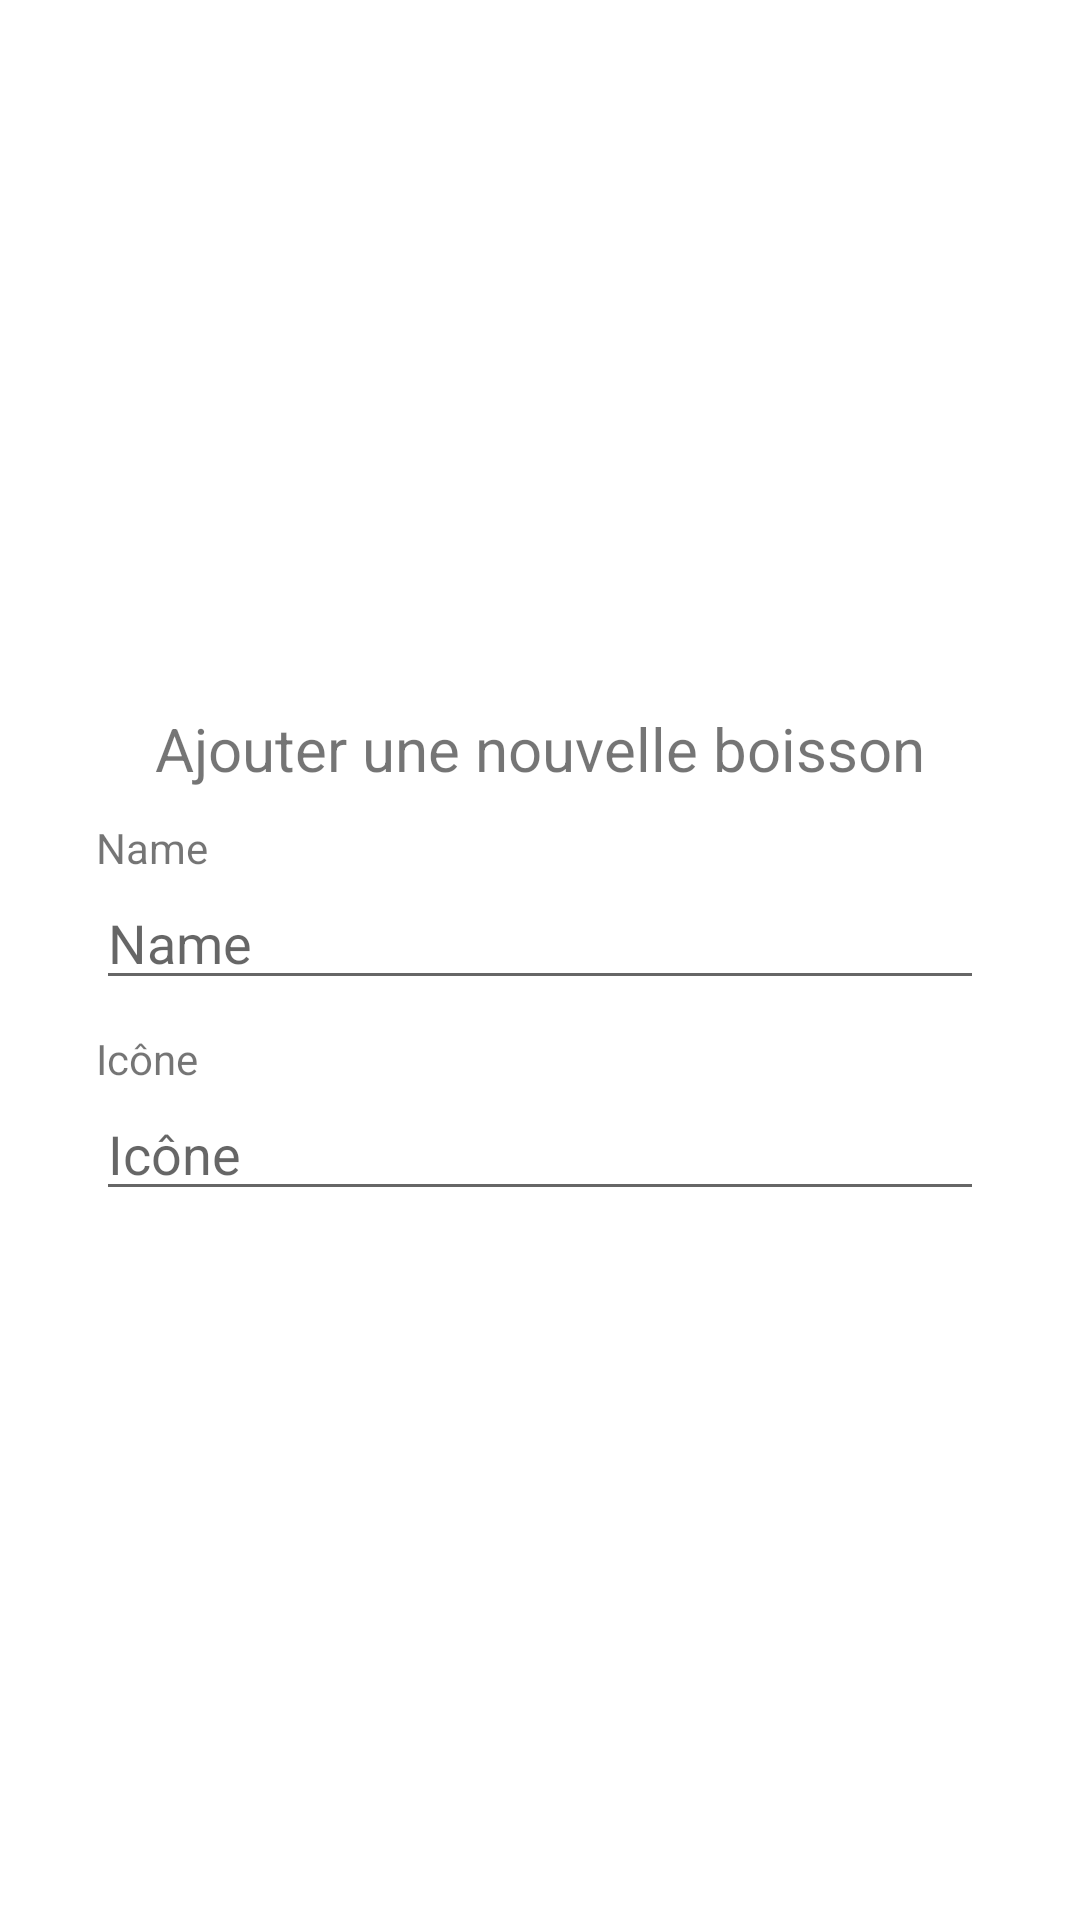

Layout XML and referenced resources for this Android screen:
<!-- AndroidManifest.xml: application theme Theme.CIRCLEBAR -->
<!-- res/layout/dialog_add_drink.xml -->
<?xml version="1.0" encoding="utf-8"?>
<LinearLayout xmlns:android="http://schemas.android.com/apk/res/android"
    android:layout_width="match_parent"
    android:layout_height="match_parent"
    android:orientation="vertical"
    android:layout_gravity="center"
    android:padding="16dp">

    <LinearLayout
        android:gravity="center"
        android:orientation="vertical"
        android:layout_width="match_parent"
        android:layout_height="match_parent"
        android:padding="16dp">


        <TextView
            android:id="@+id/add_drink_dialog"
            android:layout_width="wrap_content"
            android:layout_height="wrap_content"
            android:text="@string/addDrink_dialog"
            android:textSize="20sp"/>

        <TextView
            android:layout_marginTop="10dp"
            android:id="@+id/add_drink_name_label"
            android:layout_width="match_parent"
            android:layout_height="wrap_content"
            android:text="@string/name" />

        <EditText
            android:id="@+id/add_drink_name_input"
            android:layout_width="match_parent"
            android:layout_height="wrap_content"
            android:ems="10"
            android:inputType="textPersonName"
            android:hint="@string/name"
            android:autofillHints="" />

        <TextView
            android:id="@+id/add_drink_icon_label"
            android:layout_width="match_parent"
            android:layout_height="wrap_content"
            android:text="@string/icon"
            android:layout_marginTop="10dp"/>

        <EditText
            android:id="@+id/add_drink_icon_input"
            android:layout_width="match_parent"
            android:layout_height="wrap_content"
            android:ems="10"
            android:inputType="number"
            android:autofillHints=""
            android:hint="@string/icon"/>
    </LinearLayout>

</LinearLayout>
<!-- resources referenced by this layout -->
<resources>
  <string name="addDrink_dialog">Ajouter une nouvelle boisson</string>
  <string name="icon">Icône</string>
  <string name="name">Name</string>
  <style name="Theme.CIRCLEBAR" parent="Theme.MaterialComponents.DayNight.DarkActionBar">
          
          <item name="colorPrimary">@color/purple_500</item>
          <item name="colorPrimaryVariant">@color/purple_700</item>
          <item name="colorOnPrimary">@color/white</item>
          
          <item name="colorSecondary">@color/teal_200</item>
          <item name="colorSecondaryVariant">@color/teal_700</item>
          <item name="colorOnSecondary">@color/black</item>
          
          <item name="android:statusBarColor">?attr/colorPrimaryVariant</item>
          
      </style>
  <!-- not gathered from this repository: default colours our renderer supplied (Android Studio template values) -->
  <color name="purple_500">#FF6200EE</color>
  <color name="purple_700">#FF3700B3</color>
  <color name="teal_200">#FF03DAC5</color>
  <color name="teal_700">#FF018786</color>
  <color name="black">#FF000000</color>
  <color name="white">#FFFFFFFF</color>
</resources>
